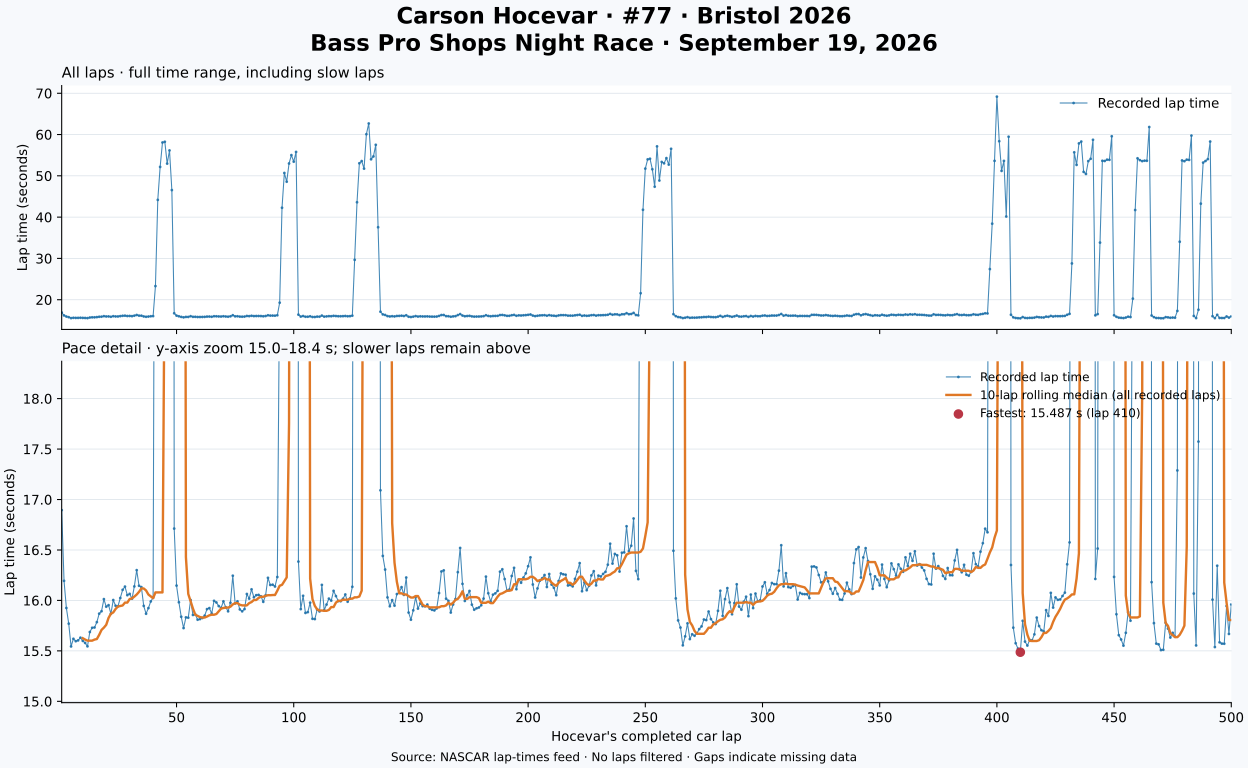

Values plotted in this chart, from the file beside it:
Driver, DriverNumber, DriverId, LapNumber, LapTime, Speed, Position, LapTimeSeconds, Rolling10LapMedianSeconds
Carson Hocevar (C), 77, 4326, 1, 0 days 00:00:16.895000, 113.6, 7, 16.89, 
Carson Hocevar (C), 77, 4326, 2, 0 days 00:00:16.194000, 118.5, 8, 16.19, 
Carson Hocevar (C), 77, 4326, 3, 0 days 00:00:15.925000, 120.5, 9, 15.93, 
Carson Hocevar (C), 77, 4326, 4, 0 days 00:00:15.770000, 121.7, 9, 15.77, 
Carson Hocevar (C), 77, 4326, 5, 0 days 00:00:15.544000, 123.4, 8, 15.54, 
Carson Hocevar (C), 77, 4326, 6, 0 days 00:00:15.620000, 122.8, 8, 15.62, 
Carson Hocevar (C), 77, 4326, 7, 0 days 00:00:15.596000, 123, 8, 15.6, 
Carson Hocevar (C), 77, 4326, 8, 0 days 00:00:15.604000, 123, 8, 15.6, 
Carson Hocevar (C), 77, 4326, 9, 0 days 00:00:15.631000, 122.8, 8, 15.63, 
Carson Hocevar (C), 77, 4326, 10, 0 days 00:00:15.599000, 123, 8, 15.6, 15.63
Carson Hocevar (C), 77, 4326, 11, 0 days 00:00:15.579000, 123.2, 8, 15.58, 15.61
Carson Hocevar (C), 77, 4326, 12, 0 days 00:00:15.545000, 123.4, 8, 15.54, 15.6
Carson Hocevar (C), 77, 4326, 13, 0 days 00:00:15.687000, 122.3, 8, 15.69, 15.6
Carson Hocevar (C), 77, 4326, 14, 0 days 00:00:15.729000, 122, 8, 15.73, 15.6
Carson Hocevar (C), 77, 4326, 15, 0 days 00:00:15.732000, 122, 8, 15.73, 15.61
Carson Hocevar (C), 77, 4326, 16, 0 days 00:00:15.785000, 121.6, 8, 15.79, 15.62
Carson Hocevar (C), 77, 4326, 17, 0 days 00:00:15.869000, 120.9, 8, 15.87, 15.66
Carson Hocevar (C), 77, 4326, 18, 0 days 00:00:15.893000, 120.7, 8, 15.89, 15.71
Carson Hocevar (C), 77, 4326, 19, 0 days 00:00:16.013000, 119.8, 8, 16.01, 15.73
Carson Hocevar (C), 77, 4326, 20, 0 days 00:00:15.938000, 120.4, 8, 15.94, 15.76
Carson Hocevar (C), 77, 4326, 21, 0 days 00:00:15.953000, 120.3, 8, 15.95, 15.83
Carson Hocevar (C), 77, 4326, 22, 0 days 00:00:15.868000, 120.9, 8, 15.87, 15.87
Carson Hocevar (C), 77, 4326, 23, 0 days 00:00:16.004000, 119.9, 8, 16, 15.88
Carson Hocevar (C), 77, 4326, 24, 0 days 00:00:15.947000, 120.3, 8, 15.95, 15.92
Carson Hocevar (C), 77, 4326, 25, 0 days 00:00:15.942000, 120.4, 8, 15.94, 15.94
Carson Hocevar (C), 77, 4326, 26, 0 days 00:00:16.024000, 119.7, 8, 16.02, 15.94
Carson Hocevar (C), 77, 4326, 27, 0 days 00:00:16.105000, 119.1, 8, 16.11, 15.95
Carson Hocevar (C), 77, 4326, 28, 0 days 00:00:16.137000, 118.9, 8, 16.14, 15.98
Carson Hocevar (C), 77, 4326, 29, 0 days 00:00:16.052000, 119.5, 8, 16.05, 15.98
Carson Hocevar (C), 77, 4326, 30, 0 days 00:00:16.065000, 119.4, 8, 16.07, 16.01
Carson Hocevar (C), 77, 4326, 31, 0 days 00:00:16.017000, 119.8, 8, 16.02, 16.02
Carson Hocevar (C), 77, 4326, 32, 0 days 00:00:16.139000, 118.9, 8, 16.14, 16.04
Carson Hocevar (C), 77, 4326, 33, 0 days 00:00:16.300000, 117.7, 9, 16.3, 16.06
Carson Hocevar (C), 77, 4326, 34, 0 days 00:00:16.145000, 118.8, 9, 16.14, 16.09
Carson Hocevar (C), 77, 4326, 35, 0 days 00:00:16.132000, 118.9, 9, 16.13, 16.12
Carson Hocevar (C), 77, 4326, 36, 0 days 00:00:15.946000, 120.3, 9, 15.95, 16.12
Carson Hocevar (C), 77, 4326, 37, 0 days 00:00:15.868000, 120.9, 9, 15.87, 16.1
Carson Hocevar (C), 77, 4326, 38, 0 days 00:00:15.924000, 120.5, 9, 15.92, 16.06
Carson Hocevar (C), 77, 4326, 39, 0 days 00:00:15.990000, 120.0, 9, 15.99, 16.04
Carson Hocevar (C), 77, 4326, 40, 0 days 00:00:16.027000, 119.7, 9, 16.03, 16.02
Carson Hocevar (C), 77, 4326, 41, 0 days 00:00:23.299000, 82.36, 9, 23.3, 16.08
Carson Hocevar (C), 77, 4326, 42, 0 days 00:00:44.174000, 43.44, 9, 44.17, 16.08
Carson Hocevar (C), 77, 4326, 43, 0 days 00:00:52.157000, 36.79, 9, 52.16, 16.08
Carson Hocevar (C), 77, 4326, 44, 0 days 00:00:58.071000, 33.04, 21, 58.07, 16.08
Carson Hocevar (C), 77, 4326, 45, 0 days 00:00:58.247000, 32.94, 15, 58.25, 19.66
Carson Hocevar (C), 77, 4326, 46, 0 days 00:00:52.961000, 36.23, 16, 52.96, 33.74
Carson Hocevar (C), 77, 4326, 47, 0 days 00:00:56.153000, 34.17, 16, 56.15, 48.17
Carson Hocevar (C), 77, 4326, 48, 0 days 00:00:46.547000, 41.22, 17, 46.55, 49.35
Carson Hocevar (C), 77, 4326, 49, 0 days 00:00:16.712000, 114.8, 15, 16.71, 49.35
Carson Hocevar (C), 77, 4326, 50, 0 days 00:00:16.147000, 118.8, 15, 16.15, 49.35
Carson Hocevar (C), 77, 4326, 51, 0 days 00:00:15.982000, 120.1, 14, 15.98, 49.35
Carson Hocevar (C), 77, 4326, 52, 0 days 00:00:15.838000, 121.2, 13, 15.84, 49.35
Carson Hocevar (C), 77, 4326, 53, 0 days 00:00:15.726000, 122, 13, 15.73, 31.63
Carson Hocevar (C), 77, 4326, 54, 0 days 00:00:15.832000, 121.2, 12, 15.83, 16.43
Carson Hocevar (C), 77, 4326, 55, 0 days 00:00:15.829000, 121.2, 12, 15.83, 16.06
Carson Hocevar (C), 77, 4326, 56, 0 days 00:00:16.004000, 119.9, 12, 16, 15.99
Carson Hocevar (C), 77, 4326, 57, 0 days 00:00:15.856000, 121, 12, 15.86, 15.92
Carson Hocevar (C), 77, 4326, 58, 0 days 00:00:15.861000, 121, 11, 15.86, 15.86
Carson Hocevar (C), 77, 4326, 59, 0 days 00:00:15.809000, 121.4, 11, 15.81, 15.85
Carson Hocevar (C), 77, 4326, 60, 0 days 00:00:15.815000, 121.3, 11, 15.81, 15.84
... 440 more rows
